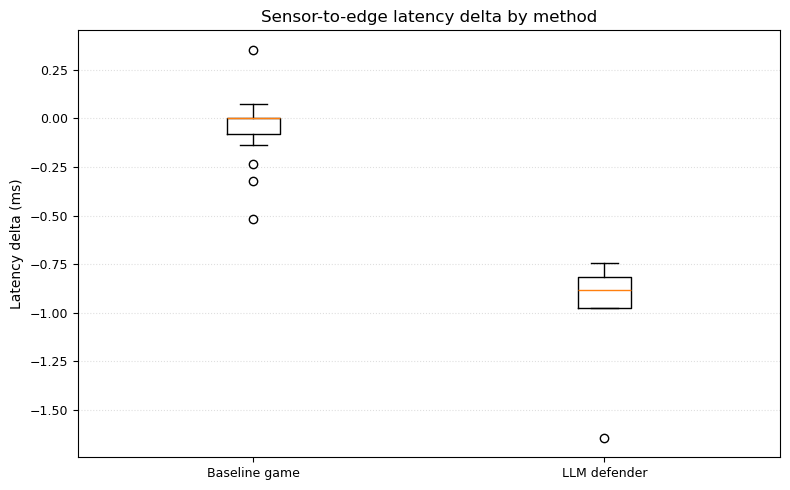

Data behind this chart, as committed beside it:
method, scenario_id, stage_id, metric_value, method_label, metric_name, metric_label
baseline_game, sen4_edge2_clouddb, 1, 0.0, Baseline game, sensor_to_edge_latency_delta_ms, Sensor-to-edge latency delta
baseline_game, sen4_edge2_clouddb, 2, 0.0, Baseline game, sensor_to_edge_latency_delta_ms, Sensor-to-edge latency delta
baseline_game, sen4_edge2_clouddb, 3, -0.07655, Baseline game, sensor_to_edge_latency_delta_ms, Sensor-to-edge latency delta
baseline_game, sen4_edge2_clouddb, 4, 0.0, Baseline game, sensor_to_edge_latency_delta_ms, Sensor-to-edge latency delta
baseline_game, sen4_edge2_clouddb, 5, 0.0, Baseline game, sensor_to_edge_latency_delta_ms, Sensor-to-edge latency delta
baseline_game, sen4_edge2_clouddb, 6, 0.0, Baseline game, sensor_to_edge_latency_delta_ms, Sensor-to-edge latency delta
baseline_game, sen4_edge2_clouddb, 7, -0.2356, Baseline game, sensor_to_edge_latency_delta_ms, Sensor-to-edge latency delta
baseline_game, sen4_edge2_clouddb, 8, -0.1381, Baseline game, sensor_to_edge_latency_delta_ms, Sensor-to-edge latency delta
baseline_game, sen4_edge2_clouddb, 9, 0.0, Baseline game, sensor_to_edge_latency_delta_ms, Sensor-to-edge latency delta
baseline_game, sen4_edge2_clouddb, 13, 0.0, Baseline game, sensor_to_edge_latency_delta_ms, Sensor-to-edge latency delta
baseline_game, sen4_edge2_clouddb, 15, 0.0, Baseline game, sensor_to_edge_latency_delta_ms, Sensor-to-edge latency delta
baseline_game, sen4_edge2_clouddb, 17, 0.0, Baseline game, sensor_to_edge_latency_delta_ms, Sensor-to-edge latency delta
baseline_game, sen4_edge2_clouddb, 19, 0.0, Baseline game, sensor_to_edge_latency_delta_ms, Sensor-to-edge latency delta
baseline_game, sen4_edge2_clouddb, 21, 0.0, Baseline game, sensor_to_edge_latency_delta_ms, Sensor-to-edge latency delta
baseline_game, sen4_edge2_clouddb, 24, 0.07582, Baseline game, sensor_to_edge_latency_delta_ms, Sensor-to-edge latency delta
baseline_game, sen4_edge2_clouddb, 25, 0.0, Baseline game, sensor_to_edge_latency_delta_ms, Sensor-to-edge latency delta
baseline_game, sen4_edge2_clouddb, 28, 0.0, Baseline game, sensor_to_edge_latency_delta_ms, Sensor-to-edge latency delta
baseline_game, sen4_edge2_clouddb, 32, -0.5174, Baseline game, sensor_to_edge_latency_delta_ms, Sensor-to-edge latency delta
baseline_game, sen4_edge2_clouddb, 41, -0.1187, Baseline game, sensor_to_edge_latency_delta_ms, Sensor-to-edge latency delta
baseline_game, sen4_edge2_clouddb, 42, 0.3531, Baseline game, sensor_to_edge_latency_delta_ms, Sensor-to-edge latency delta
baseline_game, sen4_edge2_clouddb, 43, -0.3232, Baseline game, sensor_to_edge_latency_delta_ms, Sensor-to-edge latency delta
baseline_game, sen4_edge2_clouddb, 46, -0.08064, Baseline game, sensor_to_edge_latency_delta_ms, Sensor-to-edge latency delta
llm_defender, sen4_edge2_clouddb, 8, -0.9735, LLM defender, sensor_to_edge_latency_delta_ms, Sensor-to-edge latency delta
llm_defender, sen4_edge2_clouddb, 17, -0.8159, LLM defender, sensor_to_edge_latency_delta_ms, Sensor-to-edge latency delta
llm_defender, sen4_edge2_clouddb, 23, -0.8847, LLM defender, sensor_to_edge_latency_delta_ms, Sensor-to-edge latency delta
llm_defender, sen4_edge2_clouddb, 24, -0.7431, LLM defender, sensor_to_edge_latency_delta_ms, Sensor-to-edge latency delta
llm_defender, sen4_edge2_clouddb, 25, -1.643, LLM defender, sensor_to_edge_latency_delta_ms, Sensor-to-edge latency delta
